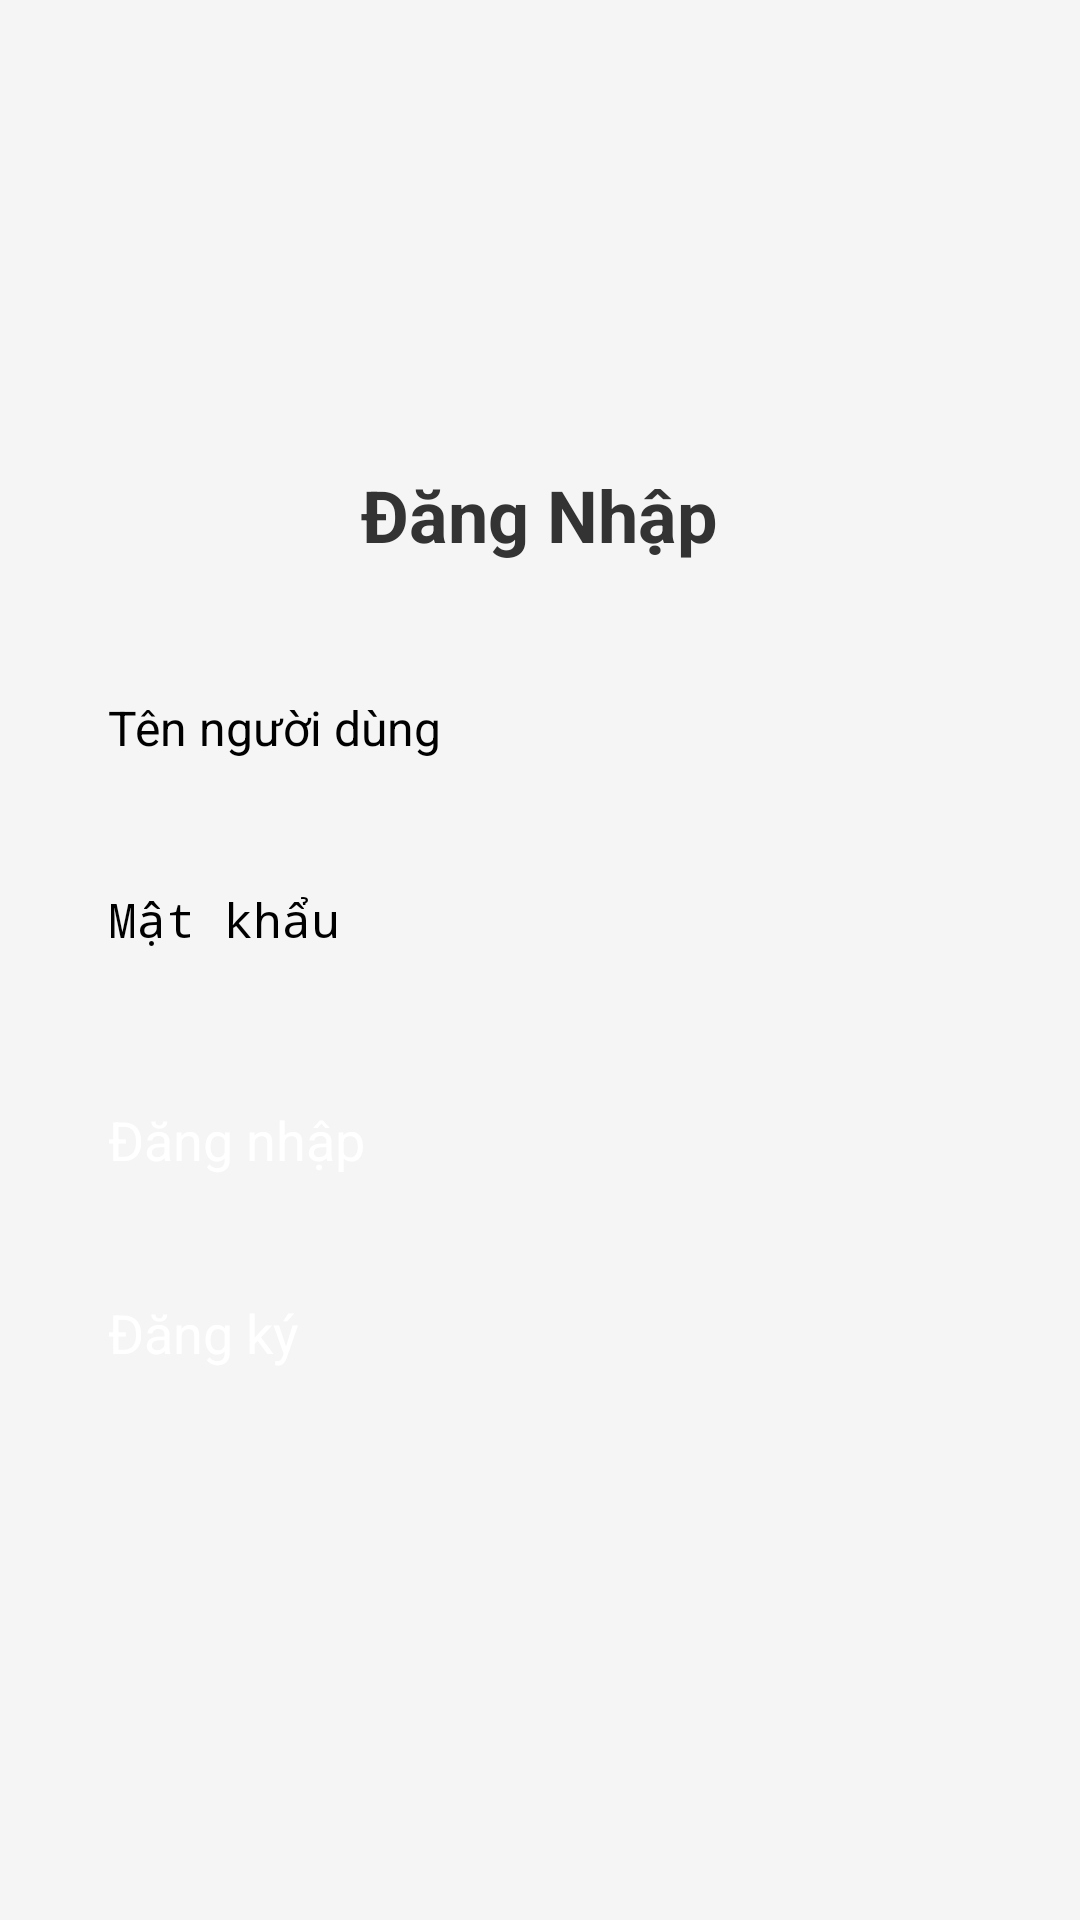

Write the Android layout XML for this screen, with the resource values it uses.
<!-- AndroidManifest.xml: application theme Theme.NavigationDrawer -->
<!-- res/layout/activity_login.xml -->
<?xml version="1.0" encoding="utf-8"?>
<LinearLayout
    xmlns:android="http://schemas.android.com/apk/res/android"
    android:layout_width="match_parent"
    android:layout_height="match_parent"
    android:orientation="vertical"
    android:padding="24dp"
    android:gravity="center"
    android:background="#f5f5f5">

    <TextView
        android:layout_width="wrap_content"
        android:layout_height="wrap_content"
        android:text="Đăng Nhập"
        android:textSize="24sp"
        android:textColor="#333333"
        android:textStyle="bold"
        android:layout_marginBottom="32dp"/>

    <EditText
        android:id="@+id/editUsername"
        android:layout_width="match_parent"
        android:layout_height="wrap_content"
        android:layout_marginBottom="16dp"
        android:hint="Tên người dùng"
        android:minHeight="48dp"
        android:padding="12dp"
        android:textSize="16sp" />

    <EditText
        android:id="@+id/editPassword"
        android:layout_width="match_parent"
        android:layout_height="wrap_content"
        android:layout_marginBottom="24dp"
        android:hint="Mật khẩu"
        android:inputType="textPassword"

        android:minHeight="48dp"
        android:padding="12dp"
        android:textSize="16sp" />

    <Button
        android:id="@+id/btnLogin"
        android:layout_width="match_parent"
        android:layout_height="wrap_content"
        android:text="Đăng nhập"
        android:textColor="#FFFFFF"
        android:backgroundTint="@color/lavender"
        android:padding="12dp"
        android:textSize="18sp"
        android:layout_marginBottom="16dp"/>

    <Button
        android:id="@+id/btnRegister"
        android:layout_width="match_parent"
        android:layout_height="wrap_content"
        android:text="Đăng ký"
        android:textColor="#FFFFFF"
        android:backgroundTint="@color/lavender"
        android:padding="12dp"
        android:textSize="18sp"
        android:layout_marginBottom="16dp"/>
</LinearLayout>
<!-- resources referenced by this layout -->
<resources>

</resources>
